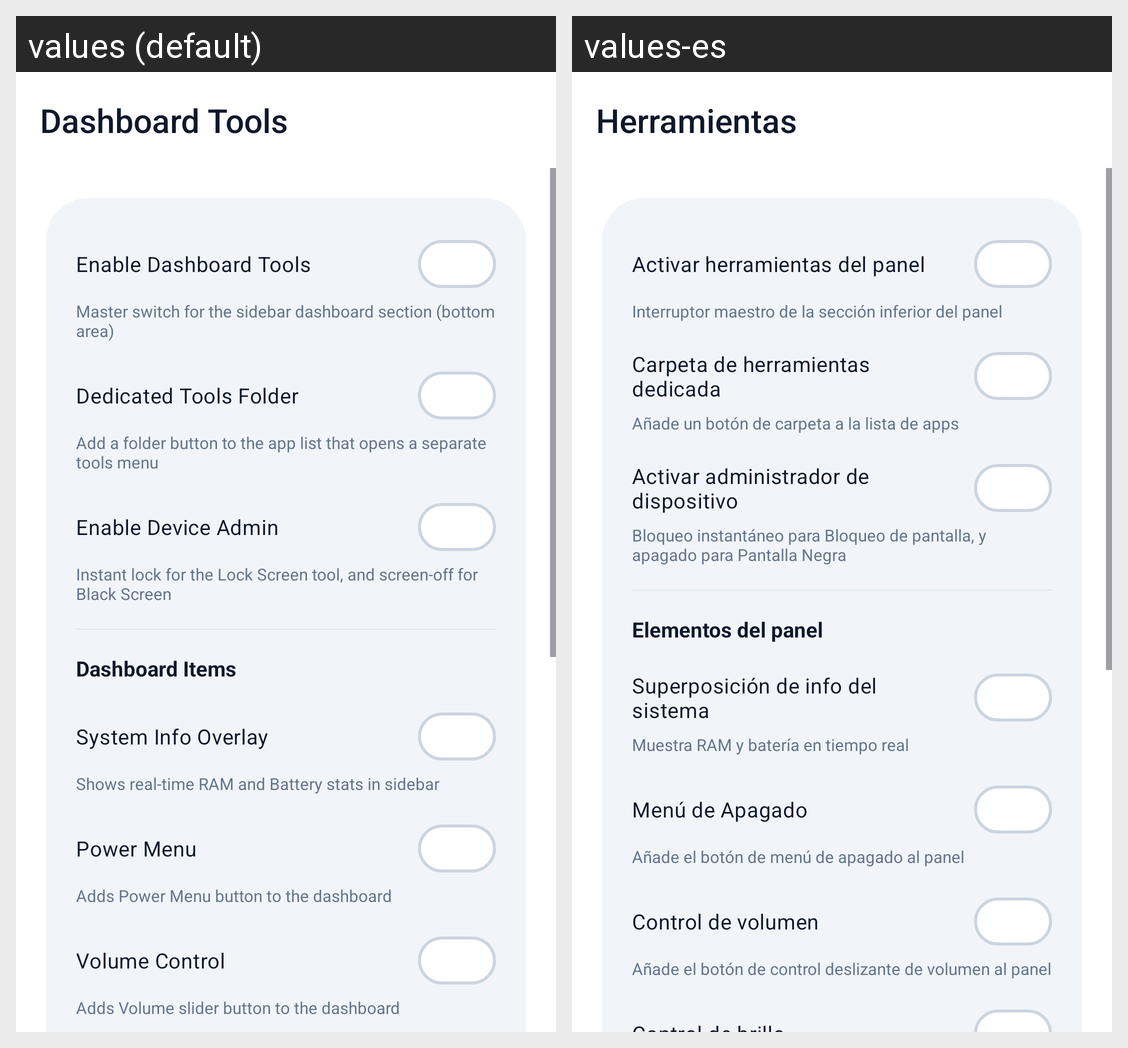

The same Android screen rendered under two of its app's locales, left to right. List the strings drawn on it with the default value and each locale's translation.
Android screen res/layout/activity_settings_tools.xml rendered under 2 locales, left to right: values (default), values-es. Device: Nexus 5 (rendered at 1080×1920; each locale shown at half size, 540×960, under a caption strip naming it); theme Theme.SidePanel.M3.
Strings drawn on this screen, with the default value and each locale's value (text and hints the layout hard-codes, and strings that could not be matched under every locale, appear in the picture but are not listed):

section_tools
  values: Dashboard Tools
  values-es: Herramientas

xml_enable_dashboard_tools
  values: Enable Dashboard Tools
  values-es: Activar herramientas del panel

xml_enable_dashboard_tools_desc
  values: Master switch for the sidebar dashboard section (bottom area)
  values-es: Interruptor maestro de la sección inferior del panel

xml_dedicated_tools_folder
  values: Dedicated Tools Folder
  values-es: Carpeta de herramientas dedicada

xml_dedicated_tools_folder_desc
  values: Add a folder button to the app list that opens a separate tools menu
  values-es: Añade un botón de carpeta a la lista de apps

xml_enable_device_admin
  values: Enable Device Admin
  values-es: Activar administrador de dispositivo

xml_enable_device_admin_desc
  values: Instant lock for the Lock Screen tool, and screen-off for Black Screen
  values-es: Bloqueo instantáneo para Bloqueo de pantalla, y apagado para Pantalla Negra

xml_dashboard_items
  values: Dashboard Items
  values-es: Elementos del panel

xml_sys_info_overlay
  values: System Info Overlay
  values-es: Superposición de info del sistema

xml_sys_info_overlay_desc
  values: Shows real-time RAM and Battery stats in sidebar
  values-es: Muestra RAM y batería en tiempo real

action_power_menu
  values: Power Menu
  values-es: Menú de Apagado

xml_power_menu_desc
  values: Adds Power Menu button to the dashboard
  values-es: Añade el botón de menú de apagado al panel

xml_volume_controls
  values: Volume Control
  values-es: Control de volumen

xml_volume_controls_desc
  values: Adds Volume slider button to the dashboard
  values-es: Añade el botón de control deslizante de volumen al panel
